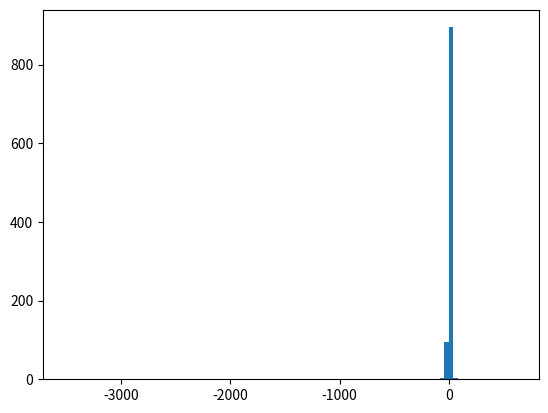

Source code (Python):
#!/usr/bin/env python
# coding: utf-8

# In[27]:


import numpy as np
import matplotlib.pyplot as plt

coolRandom = np.random.standard_cauchy(1000)


# In[28]:


gr = plt.hist(coolRandom, 100)
plt.savefig("Session4plot.pdf", format="pdf")


# In[ ]:
